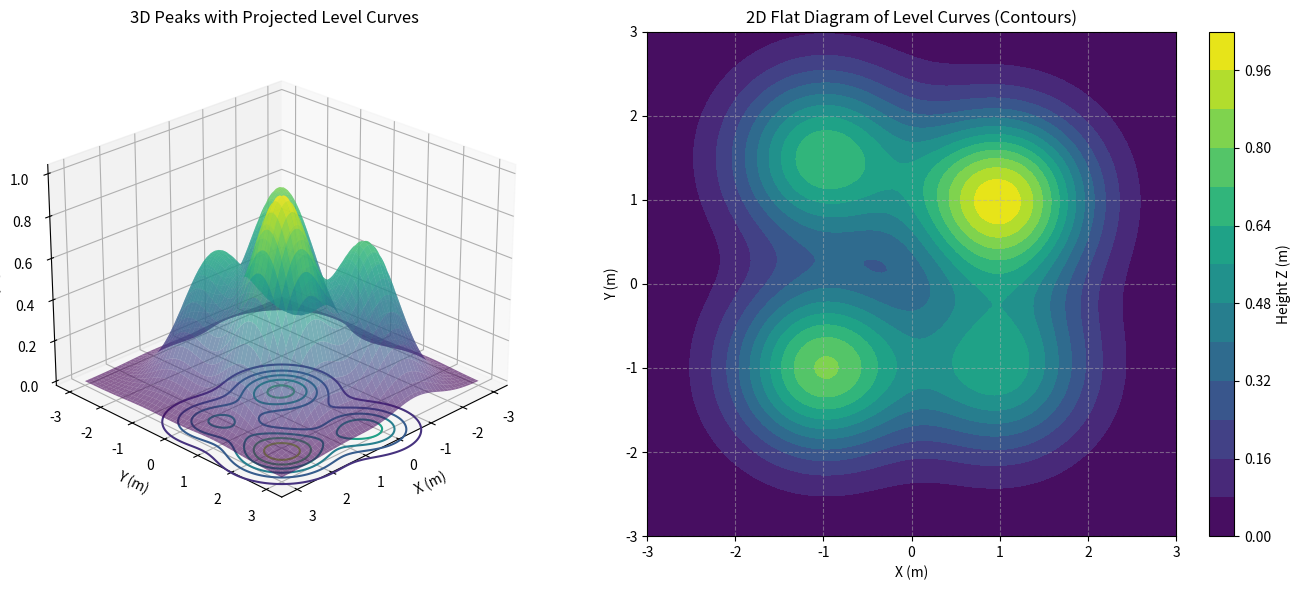

Source code (Python):
import numpy as np
import matplotlib.pyplot as plt
from matplotlib import cm

# 1. Setup the Coordinate Grid
# We use a grid from -3 to 3 for both axes
x = np.linspace(-3, 3, 100)
y = np.linspace(-3, 3, 100)
X, Y = np.meshgrid(x, y)

# 2. Define the Function for Multiple Peaks
# Using Gaussian-style peaks to simulate multiple paraboloid summits
def multi_peaks(X, Y):
    z1 = np.exp(-( (X-1)**2 + (Y-1)**2 ))
    z2 = 0.8 * np.exp(-( (X+1)**2 + (Y+1)**2 ))
    z3 = 0.6 * np.exp(-( (X-1)**2 + (Y+1)**2 ))
    z4 = 0.7 * np.exp(-( (X+1)**2 + (Y-1.5)**2 ))
    return z1 + z2 + z3 + z4

Z = multi_peaks(X, Y)

# 3. Create the Visualization
fig = plt.figure(figsize=(14, 6))

# --- Subplot 1: 3D Surface with Level Curves ---
ax1 = fig.add_subplot(1, 2, 1, projection='3d')
# Plot the translucent surface
surf = ax1.plot_surface(X, Y, Z, cmap='viridis', alpha=0.6, antialiased=True)
# Add contour lines (level curves) projected on the bottom plane
ax1.contour(X, Y, Z, zdir='z', offset=np.min(Z) - 0.2, cmap='viridis')

ax1.set_title("3D Peaks with Projected Level Curves")
ax1.set_xlabel("X (m)")
ax1.set_ylabel("Y (m)")
ax1.set_zlabel("Z (m)")
ax1.view_init(elev=25, azim=45) # Adjusting angle for better visibility

# --- Subplot 2: Flat 2D Contour Diagram ---
ax2 = fig.add_subplot(1, 2, 2)
# contourf creates filled level curves
contour = ax2.contourf(X, Y, Z, levels=15, cmap='viridis')
# Add a colorbar to relate colors to height values
fig.colorbar(contour, ax=ax2, label='Height Z (m)')

ax2.set_title("2D Flat Diagram of Level Curves (Contours)")
ax2.set_xlabel("X (m)")
ax2.set_ylabel("Y (m)")
ax2.grid(True, linestyle='--', alpha=0.5)

plt.tight_layout()
plt.show()
